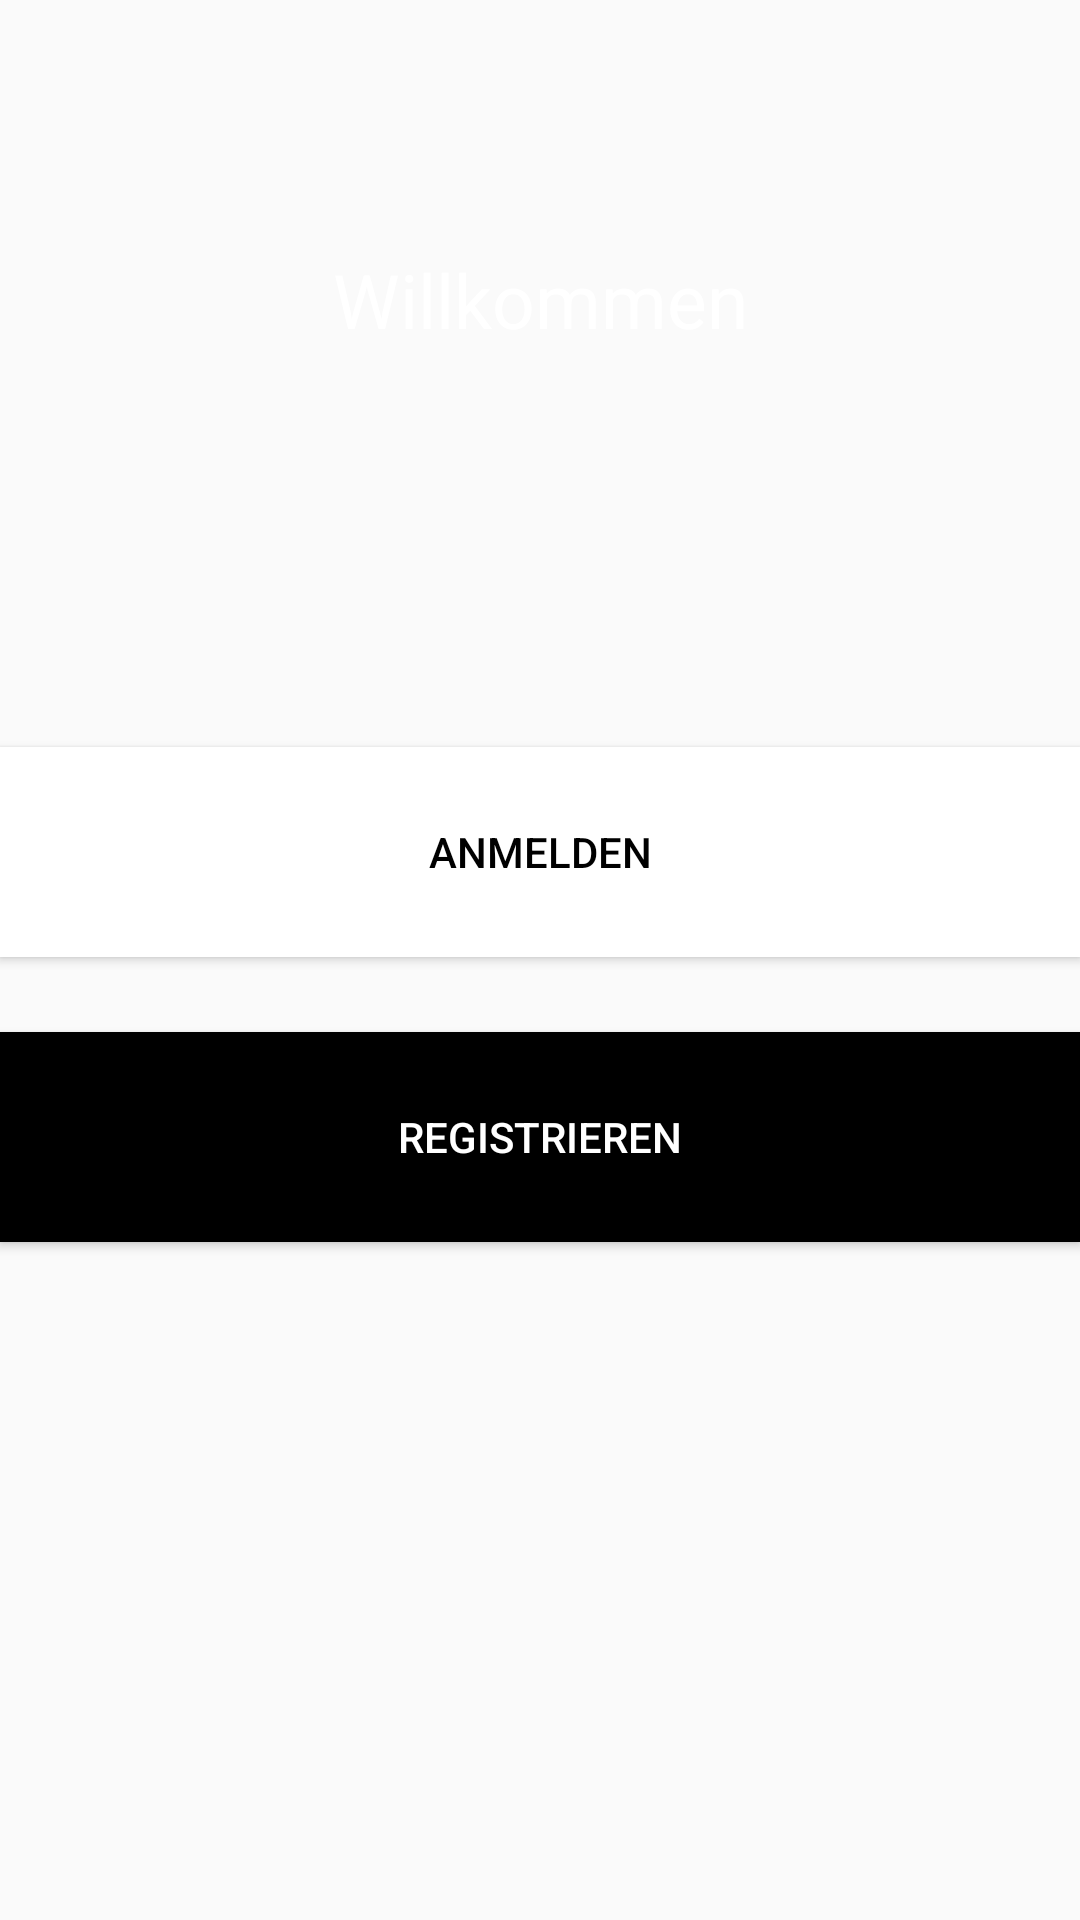

Write the Android layout XML for this screen, with the resource values it uses.
<!-- AndroidManifest.xml: application theme AppTheme -->
<!-- res/layout/main_layout.xml -->
<?xml version="1.0" encoding="utf-8"?>
<RelativeLayout xmlns:android="http://schemas.android.com/apk/res/android"
    xmlns:tools="http://schemas.android.com/tools"
    android:layout_width="match_parent"
    android:layout_height="match_parent"

    >

    <ImageView
        android:layout_width="fill_parent"
        android:layout_height="fill_parent"
        android:scaleType="centerCrop"
        android:src="@drawable/wg_n" />


    <RelativeLayout
        android:layout_width="match_parent"
        android:layout_height="match_parent"
        tools:context="de.commune.organizer.communeorganizer.MainActivity">

        <TextView
            android:id="@+id/title_text"
            android:layout_width="match_parent"
            android:layout_height="200dp"

            android:layout_alignParentStart="true"
            android:layout_alignParentTop="true"
            android:background="@color/common_google_signin_btn_text_light_default"
            android:gravity="center_vertical|center_horizontal"
            android:text="Willkommen"

            android:textColor="#fff"
            android:textSize="25sp" />

        <Button
            android:id="@+id/signInBtn"
            style="@style/Widget.AppCompat.Button"
            android:layout_width="match_parent"
            android:layout_height="70dp"
            android:layout_alignParentStart="true"
            android:layout_below="@+id/title_text"
            android:layout_marginTop="49dp"
            android:background="@android:color/white"
            android:elevation="1dp"
            android:text="ANMELDEN"
            android:textColor="#000"
            tools:layout_editor_absoluteX="8dp"
            tools:layout_editor_absoluteY="231dp" />

        <Button
            android:id="@+id/registerBtn"
            android:layout_width="match_parent"
            android:layout_height="70dp"
            android:layout_alignParentStart="true"
            android:layout_below="@+id/signInBtn"
            android:layout_marginTop="25dp"
            android:background="@android:color/black"
            android:text="REGISTRIEREN"
            android:textColor="#FFF" />

    </RelativeLayout>

</RelativeLayout>
<!-- resources referenced by this layout -->
<resources>
  <style name="AppTheme" parent="Theme.AppCompat.Light.DarkActionBar">
          
          <item name="colorPrimary">#000</item>
          <item name="colorPrimaryDark">#000</item>
          <item name="colorAccent">@color/colorAccent</item>
      </style>
  <color name="colorAccent">#fff</color>
</resources>
